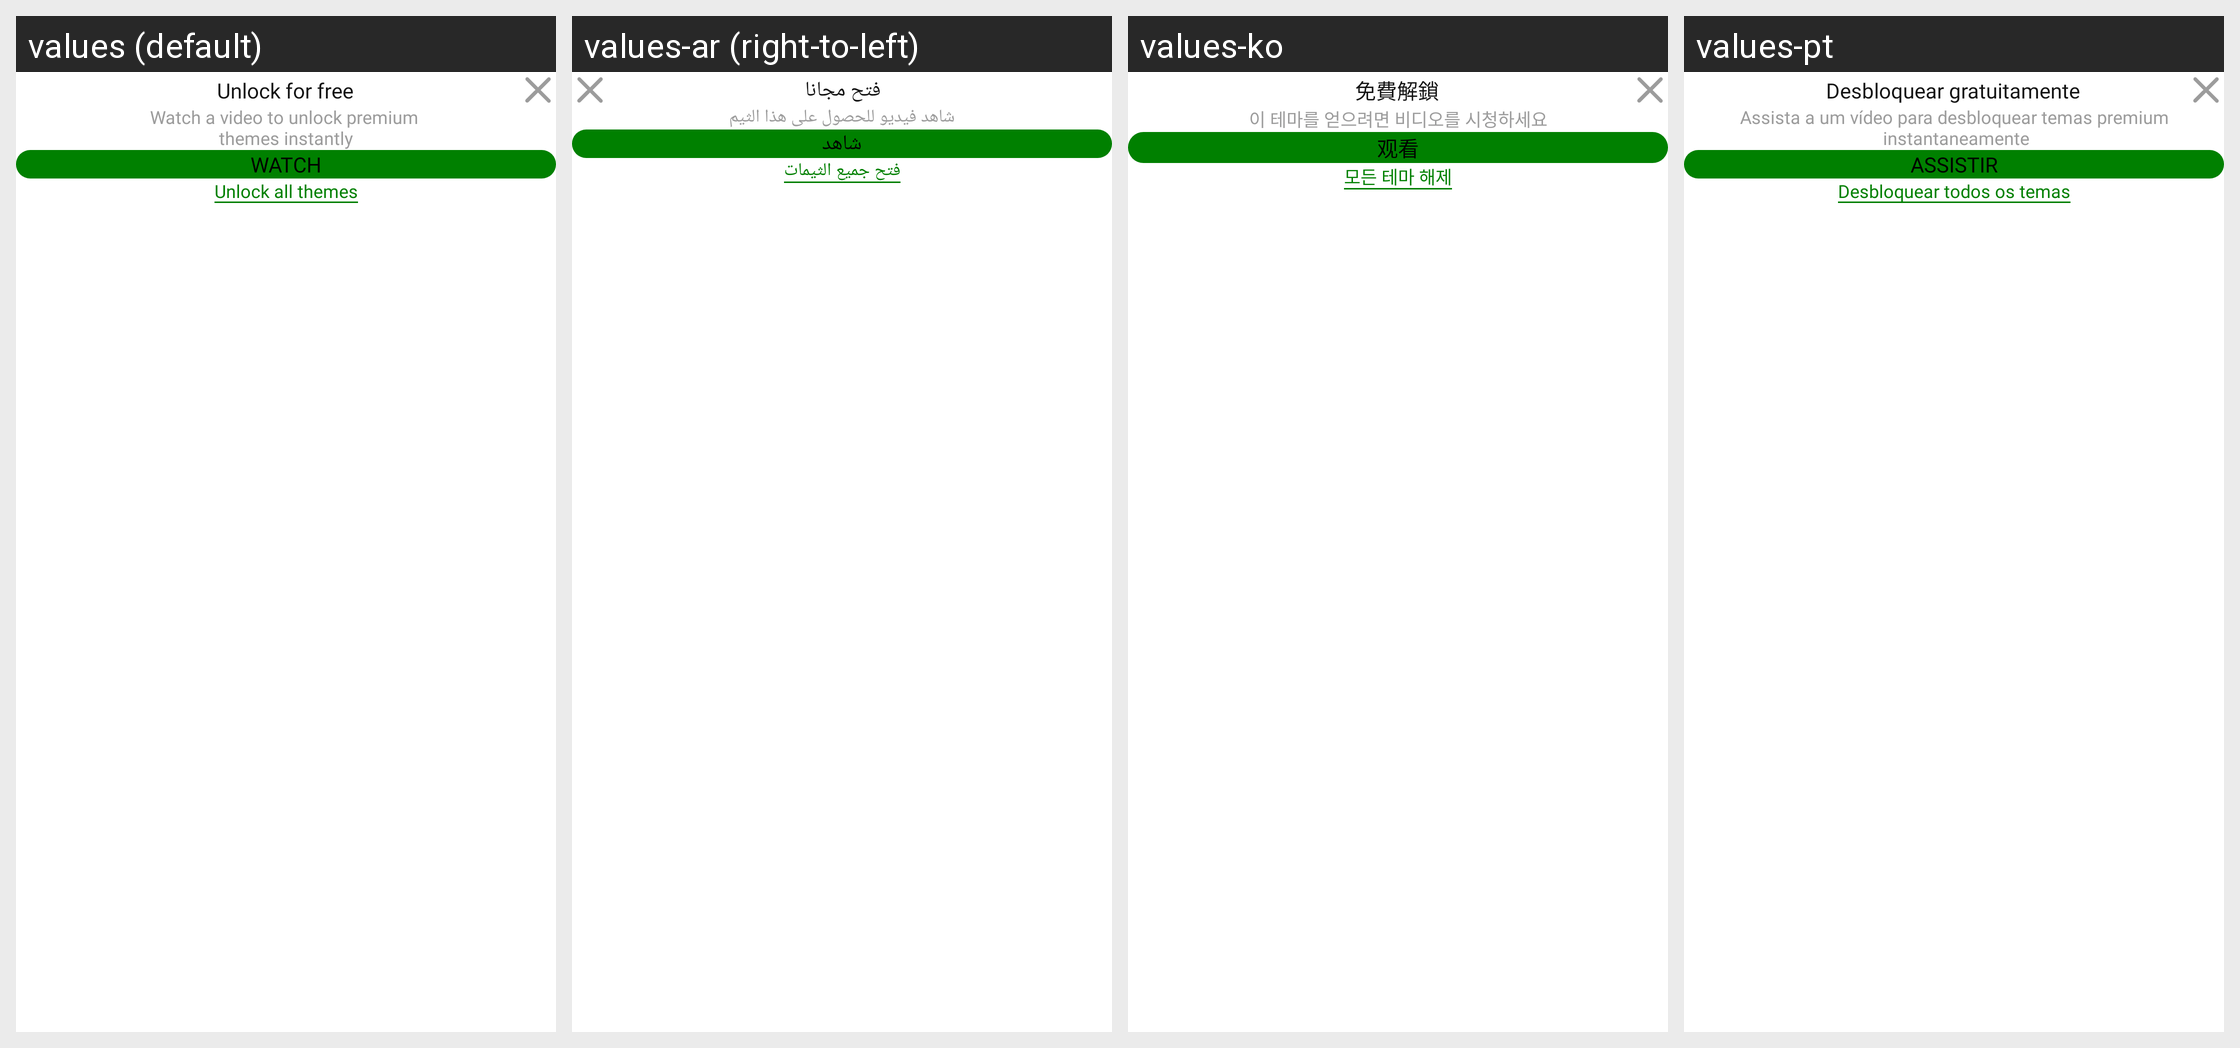

The Android screen above is rendered under several locales of the same app. Produce the string resources it draws, with the default and per-locale values.
Android screen res/layout/fragment_rewarded_dialogue.xml rendered under 4 locales, left to right: values (default), values-ar (right-to-left), values-ko, values-pt. Device: Nexus 5 (rendered at 1080×1920; each locale shown at half size, 540×960, under a caption strip naming it); theme Theme.BaseProject_2023.
Other locales in the repository, not shown: values-es, values-fr, values-in, values-ja, values-ms, values-pl, values-ru, values-th, values-tr, values-vi.
Strings drawn on this screen, with the default value and each locale's value (text and hints the layout hard-codes, and strings that could not be matched under every locale, appear in the picture but are not listed):

unlock_for_free
  values: Unlock for free
  values-ar: فتح مجانا
  values-ko: 免費解鎖
  values-pt: Desbloquear gratuitamente

watch_video_theme
  values: Watch a video to unlock premium 
      themes instantly
  values-ar: شاهد فيديو للحصول على هذا الثيم
  values-ko: 이 테마를 얻으려면 비디오를 시청하세요
  values-pt: Assista a um vídeo para desbloquear temas premium
       instantaneamente

watch
  values: WATCH
  values-ar: شاهد
  values-ko: 观看
  values-pt: ASSISTIR

unlock_all_theme
  values: Unlock all themes
  values-ar: فتح جميع الثيمات
  values-ko: 모든 테마 해제
  values-pt: Desbloquear todos os temas
